Run: headless pygame with SDL's dummy video driver; simulated clock (each Clock.tick advances the game by its frame time, no real sleeping); random seed 0; keys injected as events and as key.get_pressed() state; no mouse input.
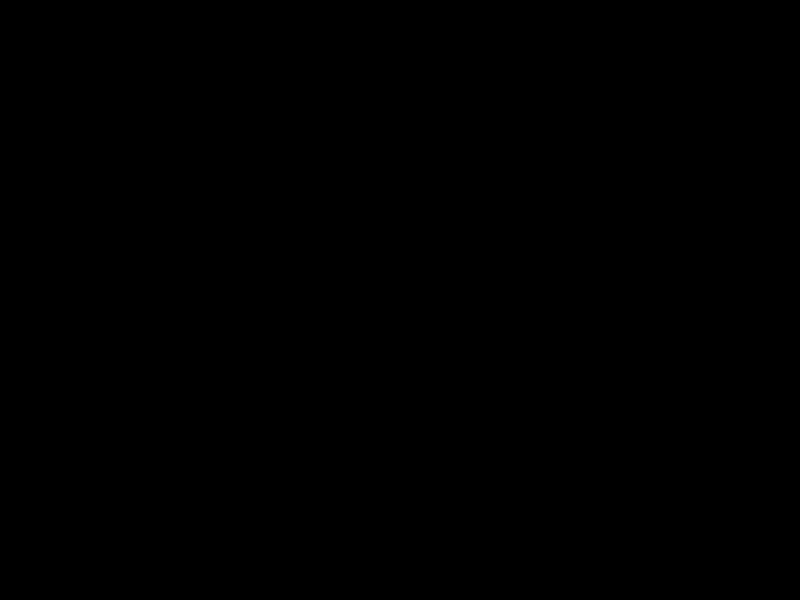
Frame 1 of 4 · flips 1–60 · no input
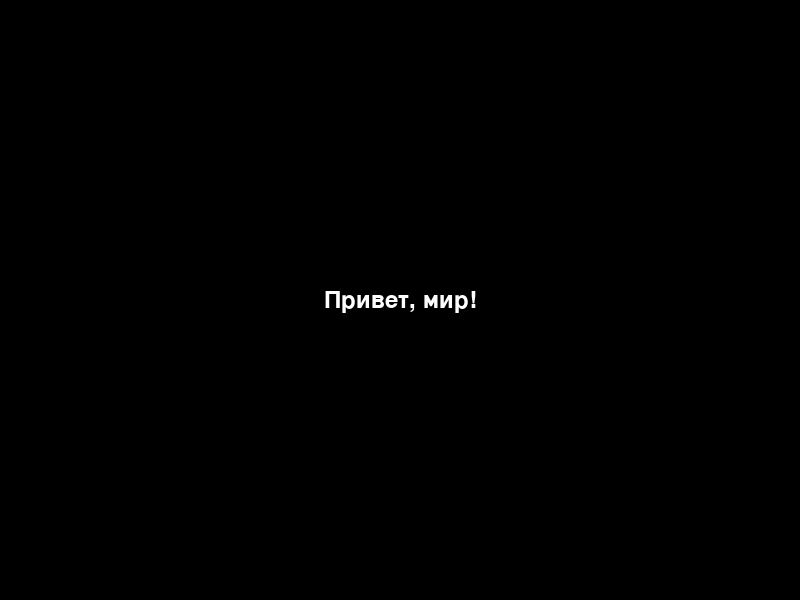
Frame 2 of 4 · flips 61–180 · tapped SPACE, RETURN · held RIGHT (→), D
Frame 3 of 4 · flips 181–300 · held DOWN (↓), S · screen unchanged from frame 2, image omitted
Frame 4 of 4 · flips 301–420 · held LEFT (←), A, UP (↑), W · screen unchanged from frame 3, image omitted

The pygame program that drew these frames:

import pygame
import sys

# Инициализация Pygame
pygame.init()

# Установка размеров экрана
width = 800
height = 600
screen = pygame.display.set_mode((width, height))
pygame.display.set_caption("Text Display")

# Цвета
WHITE = (255, 255, 255)
BLACK = (0, 0, 0)

# Шрифт и его размер
font = pygame.font.Font(None, 36)

# Функция для вывода текста на экран и его последующего исчезновения
def display_text(message, duration):
    text_surface = font.render(message, True, WHITE)
    text_rect = text_surface.get_rect(center=(width // 2, height // 2))
    screen.blit(text_surface, text_rect)
    pygame.display.flip()  # Обновление экрана, чтобы текст отобразился

    # Ожидаем заданное количество миллисекунд
    pygame.time.wait(duration)

    # После истечения времени исчезаем текст
    text_rect.x = -text_rect.width  # Перемещаем текст за пределы экрана
    pygame.display.flip()  # Обновляем экран, чтобы скрыть текст

# Основной цикл программы
running = True
while running:
    for event in pygame.event.get():
        if event.type == pygame.QUIT:
            running = False
        elif event.type == pygame.KEYDOWN:
            if event.key == pygame.K_SPACE:
                display_text("Привет, мир!", 2000)  # Вызываем функцию для вывода текста на 2 секунды

    pygame.display.update()

# Выход из программы
pygame.quit()
sys.exit()
